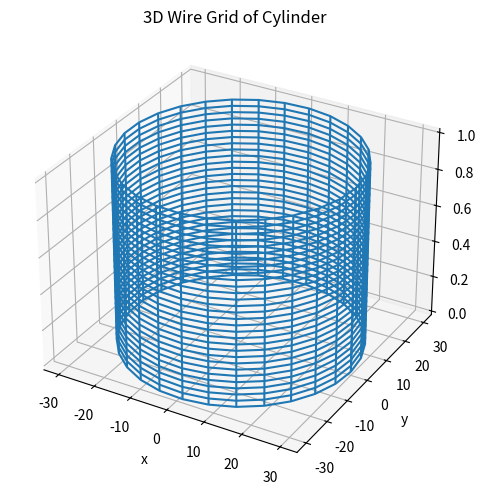

Source code (Python):
#!/usr/bin/env python3
# plot3d_sphere.py

import numpy as np
import matplotlib.pyplot as plt
import sys
import os


def plot(ax):
    # Defining necessary variables to create a cylinder
    theta = np.linspace(0, 2 * np.pi, 30)
    # v is functioning as height
    v = np.linspace(0, 1, 30)

    # using np.meshgrid to perform the outer product
    theta, v = np.meshgrid(theta, v)
    # Defining variables x,y,z in polar coordinates
    # The 30 represents our desired radius
    x = 30 * np.cos(theta)
    y = 30 * np.sin(theta)
    z = v

    ax.set_title("3D Wire Grid of Cylinder")
    ax.set_xlabel("x")
    ax.set_ylabel("y")
    ax.set_zlabel("z")

    # ax.scatter(x, y, z)
    ax.plot_wireframe(x, y, z)
    # ax.plot_surface(x, y, z)


# Standard main for 3d plots
def main():
    fig = plt.figure(os.path.basename(sys.argv[0]), constrained_layout=True)

    gs = fig.add_gridspec(1, 1)
    ax = fig.add_subplot(gs[0, 0], projection="3d")

    plot(ax)

    plt.show()


if __name__ == "__main__":
    main()
